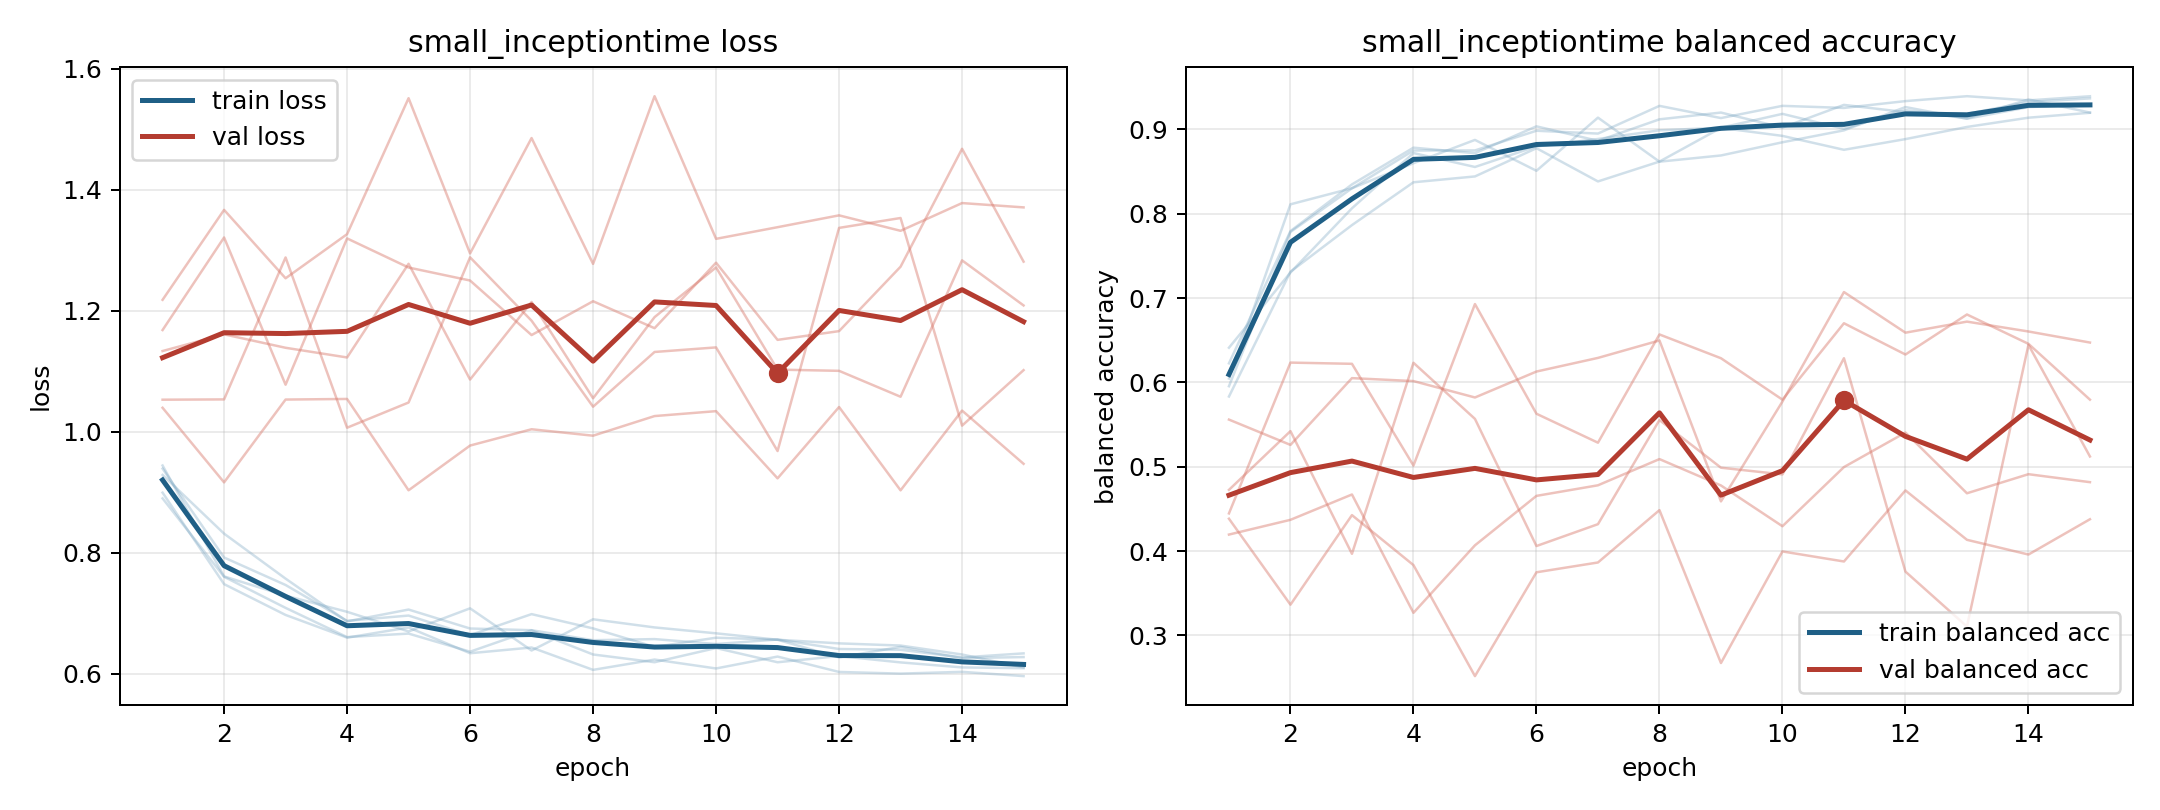

The table this chart was drawn from, first rows:
model, fold, epoch, train_loss, train_balanced_accuracy, val_loss, val_balanced_accuracy
small_inceptiontime, 1, 1, 0.8993, 0.5955, 1.218, 0.4383
small_inceptiontime, 1, 2, 0.7481, 0.7784, 1.367, 0.3364
small_inceptiontime, 1, 3, 0.6971, 0.8302, 1.254, 0.4426
small_inceptiontime, 1, 4, 0.6596, 0.875, 1.327, 0.3834
small_inceptiontime, 1, 5, 0.6764, 0.8751, 1.551, 0.2517
small_inceptiontime, 1, 6, 0.6338, 0.8985, 1.295, 0.3748
small_inceptiontime, 1, 7, 0.6433, 0.8951, 1.485, 0.3864
small_inceptiontime, 1, 8, 0.6063, 0.928, 1.277, 0.4485
small_inceptiontime, 1, 9, 0.6233, 0.9135, 1.555, 0.2672
small_inceptiontime, 1, 10, 0.6086, 0.928, 1.319, 0.3995
small_inceptiontime, 1, 11, 0.6283, 0.9255, 1.338, 0.3876
small_inceptiontime, 1, 12, 0.6028, 0.9336, 1.358, 0.4719
small_inceptiontime, 1, 13, 0.6001, 0.9394, 1.332, 0.4133
small_inceptiontime, 1, 14, 0.603, 0.9345, 1.378, 0.3959
small_inceptiontime, 1, 15, 0.596, 0.9393, 1.371, 0.4377
small_inceptiontime, 2, 1, 0.9441, 0.6046, 1.133, 0.5559
small_inceptiontime, 2, 2, 0.7608, 0.8112, 1.161, 0.5259
small_inceptiontime, 2, 3, 0.729, 0.8303, 1.139, 0.6051
small_inceptiontime, 2, 4, 0.7023, 0.86, 1.123, 0.6016
small_inceptiontime, 2, 5, 0.6698, 0.8876, 1.278, 0.5821
small_inceptiontime, 2, 6, 0.708, 0.851, 1.086, 0.6129
small_inceptiontime, 2, 7, 0.6383, 0.914, 1.214, 0.6291
small_inceptiontime, 2, 8, 0.6899, 0.8618, 1.055, 0.6497
small_inceptiontime, 2, 9, 0.6765, 0.8691, 1.189, 0.4589
small_inceptiontime, 2, 10, 0.6667, 0.8848, 1.272, 0.5773
small_inceptiontime, 2, 11, 0.6561, 0.8989, 1.103, 0.7072
small_inceptiontime, 2, 12, 0.6269, 0.9265, 1.101, 0.659
small_inceptiontime, 2, 13, 0.6443, 0.9127, 1.058, 0.6721
small_inceptiontime, 2, 14, 0.6257, 0.9265, 1.283, 0.6604
small_inceptiontime, 2, 15, 0.6275, 0.9296, 1.209, 0.6473
small_inceptiontime, 3, 1, 0.8898, 0.6226, 1.053, 0.4726
small_inceptiontime, 3, 2, 0.7602, 0.7795, 1.053, 0.5422
small_inceptiontime, 3, 3, 0.7088, 0.8348, 1.288, 0.3967
small_inceptiontime, 3, 4, 0.6605, 0.8784, 1.007, 0.6233
small_inceptiontime, 3, 5, 0.6663, 0.8718, 1.048, 0.5567
small_inceptiontime, 3, 6, 0.6363, 0.9037, 1.288, 0.406
small_inceptiontime, 3, 7, 0.6716, 0.8865, 1.184, 0.4319
small_inceptiontime, 3, 8, 0.6317, 0.912, 1.041, 0.5553
small_inceptiontime, 3, 9, 0.6189, 0.92, 1.132, 0.4989
small_inceptiontime, 3, 10, 0.6424, 0.9022, 1.139, 0.4909
small_inceptiontime, 3, 11, 0.6189, 0.9291, 0.9681, 0.6287
small_inceptiontime, 3, 12, 0.6291, 0.9205, 1.337, 0.3756
small_inceptiontime, 3, 13, 0.6186, 0.9185, 1.353, 0.3105
small_inceptiontime, 3, 14, 0.6104, 0.9324, 1.01, 0.6446
small_inceptiontime, 3, 15, 0.6091, 0.9368, 1.102, 0.5122
small_inceptiontime, 4, 1, 0.939, 0.5833, 1.04, 0.4447
small_inceptiontime, 4, 2, 0.792, 0.7313, 0.9163, 0.6235
small_inceptiontime, 4, 3, 0.7466, 0.7866, 1.053, 0.622
small_inceptiontime, 4, 4, 0.6873, 0.8373, 1.054, 0.5014
small_inceptiontime, 4, 5, 0.6961, 0.8443, 0.9032, 0.6929
small_inceptiontime, 4, 6, 0.6637, 0.8778, 0.9771, 0.5628
small_inceptiontime, 4, 7, 0.6984, 0.8383, 1.004, 0.5285
small_inceptiontime, 4, 8, 0.6748, 0.8619, 0.9934, 0.6569
small_inceptiontime, 4, 9, 0.6442, 0.9018, 1.026, 0.6287
small_inceptiontime, 4, 10, 0.6595, 0.8924, 1.034, 0.5795
small_inceptiontime, 4, 11, 0.6561, 0.8759, 0.9229, 0.6702
small_inceptiontime, 4, 12, 0.6501, 0.8885, 1.041, 0.6331
small_inceptiontime, 4, 13, 0.6465, 0.9029, 0.9031, 0.6806
small_inceptiontime, 4, 14, 0.6317, 0.9139, 1.035, 0.6457
small_inceptiontime, 4, 15, 0.6103, 0.9198, 0.9469, 0.5795
... 15 more rows
